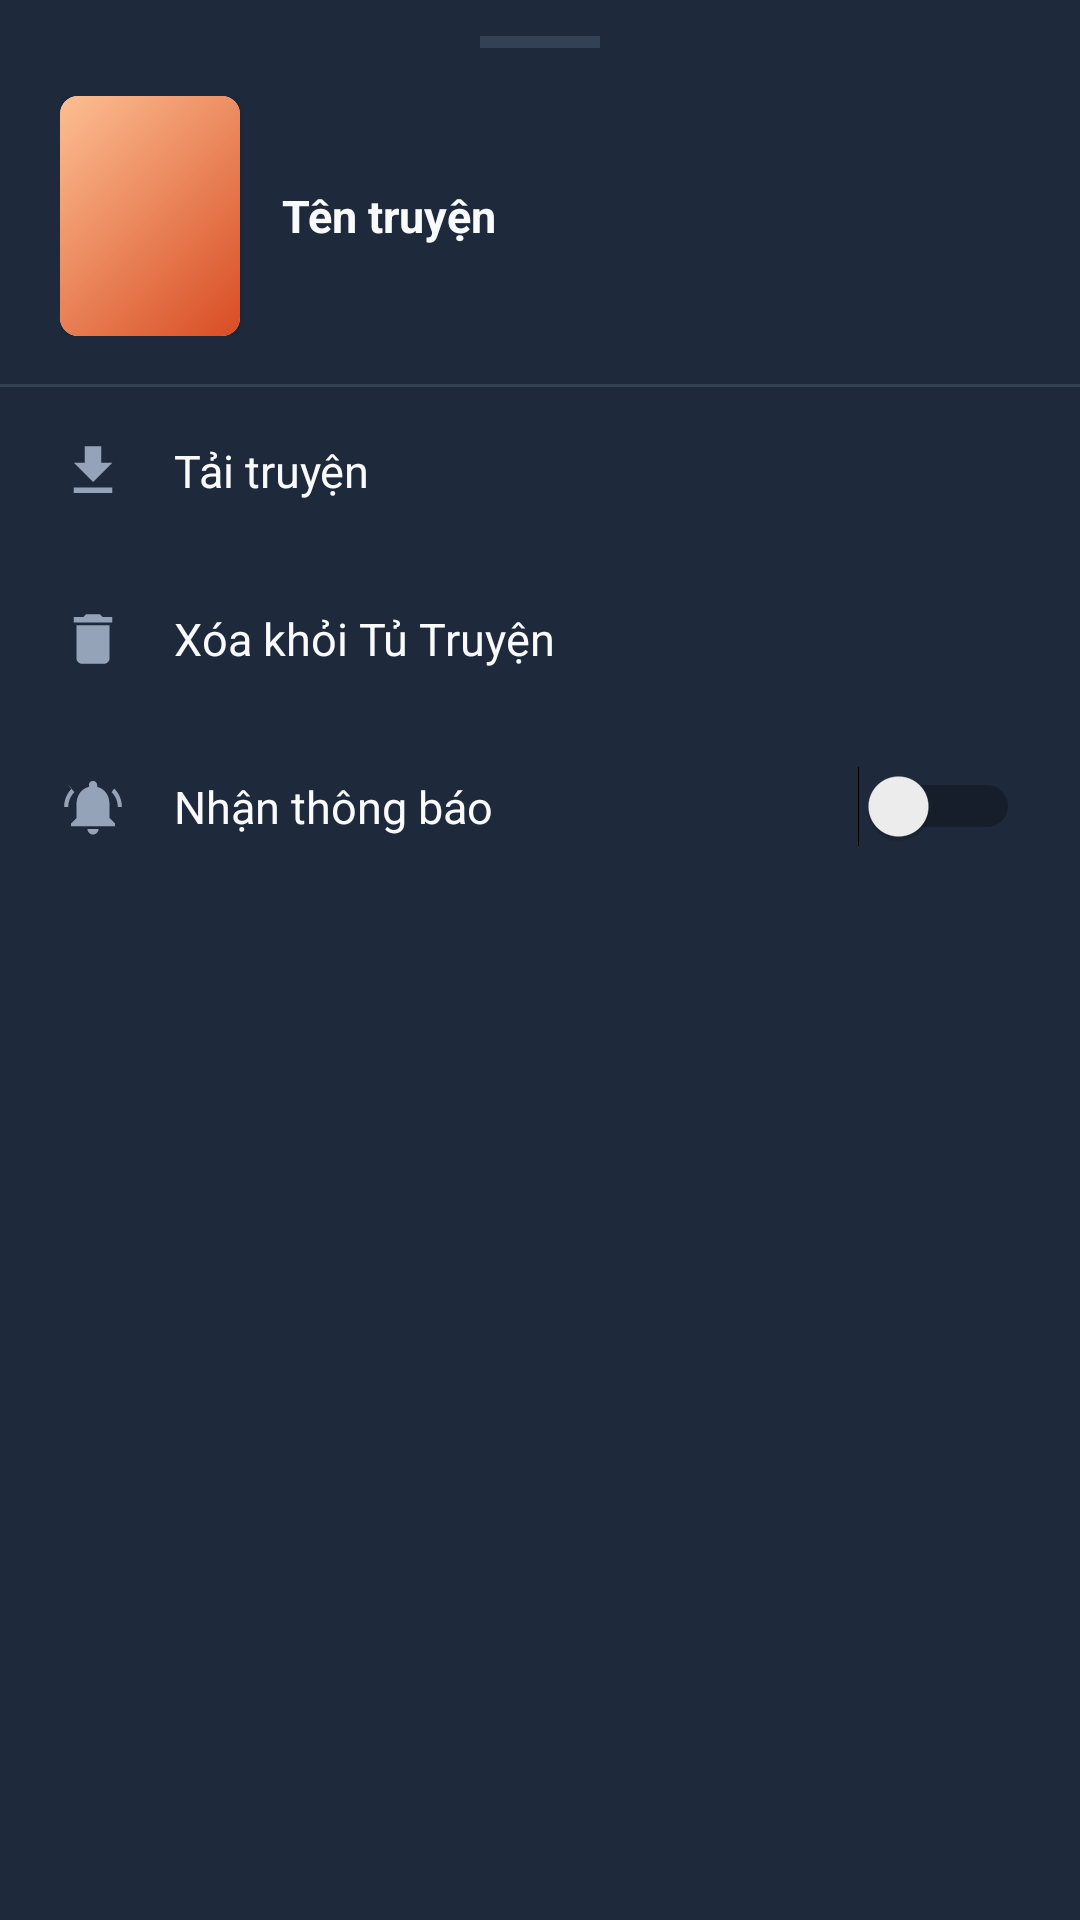

Android layout source for this screen:
<!-- AndroidManifest.xml: application theme Theme.Appctruyn -->
<!-- res/layout/bottom_sheet_library.xml -->
<?xml version="1.0" encoding="utf-8"?>
<LinearLayout xmlns:android="http://schemas.android.com/apk/res/android"
    xmlns:app="http://schemas.android.com/apk/res-auto"
    android:layout_width="match_parent"
    android:layout_height="wrap_content"
    android:background="@color/background_surface"
    android:orientation="vertical"
    android:paddingBottom="32dp">

    
    <View
        android:layout_width="40dp"
        android:layout_height="4dp"
        android:layout_gravity="center_horizontal"
        android:layout_marginTop="12dp"
        android:layout_marginBottom="16dp"
        android:background="@color/divider" />

    
    <LinearLayout
        android:layout_width="match_parent"
        android:layout_height="wrap_content"
        android:orientation="horizontal"
        android:paddingHorizontal="20dp"
        android:paddingBottom="16dp">

        <androidx.cardview.widget.CardView
            android:layout_width="60dp"
            android:layout_height="80dp"
            app:cardCornerRadius="6dp">

            <ImageView
                android:id="@+id/ivCover"
                android:layout_width="match_parent"
                android:layout_height="match_parent"
                android:scaleType="centerCrop"
                android:src="@drawable/ic_launcher_background" />
        </androidx.cardview.widget.CardView>

        <TextView
            android:id="@+id/tvTitle"
            android:layout_width="0dp"
            android:layout_height="wrap_content"
            android:layout_gravity="center_vertical"
            android:layout_marginStart="14dp"
            android:layout_weight="1"
            android:ellipsize="end"
            android:maxLines="2"
            android:text="Tên truyện"
            android:textColor="@color/text_primary"
            android:textSize="15sp"
            android:textStyle="bold" />
    </LinearLayout>

    
    <View
        android:layout_width="match_parent"
        android:layout_height="1dp"
        android:background="@color/divider" />

    
    <LinearLayout
        android:id="@+id/btnDownload"
        android:layout_width="match_parent"
        android:layout_height="56dp"
        android:background="?attr/selectableItemBackground"
        android:clickable="true"
        android:focusable="true"
        android:gravity="center_vertical"
        android:orientation="horizontal"
        android:paddingHorizontal="20dp">

        <ImageView
            android:layout_width="22dp"
            android:layout_height="22dp"
            android:src="@drawable/ic_download"
            android:tint="@color/text_secondary" />

        <TextView
            android:layout_width="wrap_content"
            android:layout_height="wrap_content"
            android:layout_marginStart="16dp"
            android:text="Tải truyện"
            android:textColor="@color/text_primary"
            android:textSize="15sp" />
    </LinearLayout>

    
    <LinearLayout
        android:id="@+id/btnDelete"
        android:layout_width="match_parent"
        android:layout_height="56dp"
        android:background="?attr/selectableItemBackground"
        android:clickable="true"
        android:focusable="true"
        android:gravity="center_vertical"
        android:orientation="horizontal"
        android:paddingHorizontal="20dp">

        <ImageView
            android:layout_width="22dp"
            android:layout_height="22dp"
            android:src="@drawable/ic_delete"
            android:tint="@color/text_secondary" />

        <TextView
            android:layout_width="wrap_content"
            android:layout_height="wrap_content"
            android:layout_marginStart="16dp"
            android:text="Xóa khỏi Tủ Truyện"
            android:textColor="@color/text_primary"
            android:textSize="15sp" />
    </LinearLayout>

    
    <LinearLayout
        android:layout_width="match_parent"
        android:layout_height="56dp"
        android:gravity="center_vertical"
        android:orientation="horizontal"
        android:paddingHorizontal="20dp">

        <ImageView
            android:layout_width="22dp"
            android:layout_height="22dp"
            android:src="@drawable/ic_notify_off"
            android:tint="@color/text_secondary" />

        <TextView
            android:layout_width="0dp"
            android:layout_height="wrap_content"
            android:layout_marginStart="16dp"
            android:layout_weight="1"
            android:text="Nhận thông báo"
            android:textColor="@color/text_primary"
            android:textSize="15sp" />

        <Switch
            android:id="@+id/switchNotify"
            android:layout_width="wrap_content"
            android:layout_height="wrap_content"
            android:checked="false" />
    </LinearLayout>

</LinearLayout>
<!-- resources referenced by this layout -->
<resources>
  <color name="background_surface">#1E293B</color>
  <color name="divider">#334155</color>
  <color name="text_primary">#F8FAFC</color>
  <color name="text_secondary">#94A3B8</color>
  <!-- drawable ic_delete (drawable) -->
  <?xml version="1.0" encoding="utf-8"?>
  <vector xmlns:android="http://schemas.android.com/apk/res/android"
      android:width="24dp" android:height="24dp"
      android:viewportWidth="24" android:viewportHeight="24">
      <path android:pathData="M6,19c0,1.1 0.9,2 2,2h8c1.1,0 2,-0.9 2,-2L18,7L6,7v12zM19,4h-3.5l-1,-1h-5l-1,1L5,4v2h14L19,4z"
          android:fillColor="#9E9E9E"/>
  </vector>
  <!-- drawable ic_download (drawable) -->
  <?xml version="1.0" encoding="utf-8"?>
  <vector xmlns:android="http://schemas.android.com/apk/res/android"
      android:width="24dp" android:height="24dp"
      android:viewportWidth="24" android:viewportHeight="24">
      <path android:pathData="M19,9h-4L15,3L9,3v6L5,9l7,7 7,-7zM5,18v2h14v-2L5,18z"
          android:fillColor="#9E9E9E"/>
  </vector>
  <!-- drawable ic_launcher_background (drawable) -->
  <?xml version="1.0" encoding="utf-8"?>
  <vector xmlns:android="http://schemas.android.com/apk/res/android"
      xmlns:aapt="http://schemas.android.com/aapt"
      android:width="108dp"
      android:height="108dp"
      android:viewportWidth="108"
      android:viewportHeight="108">
      <path android:pathData="M0,0h108v108h-108z">
          <aapt:attr name="android:fillColor">
              <gradient
                  android:startX="0"
                  android:startY="0"
                  android:endX="108"
                  android:endY="108"
                  android:type="linear">
                  <item android:offset="0" android:color="#FFC79A"/>
                  <item android:offset="1" android:color="#D6451C"/>
              </gradient>
          </aapt:attr>
      </path>
  </vector>
  <!-- drawable ic_notify_off (drawable) -->
  <?xml version="1.0" encoding="utf-8"?>
  <vector xmlns:android="http://schemas.android.com/apk/res/android"
      android:width="24dp" android:height="24dp"
      android:viewportWidth="24" android:viewportHeight="24">
      <path android:pathData="M18,16v-5c0,-3.07 -1.64,-5.64 -4.5,-6.32L13.5,4C13.5,3.17 12.83,2.5 12,2.5S10.5,3.17 10.5,4v0.68C7.63,5.36 6,7.92 6,11v5l-2,2v1h16v-1l-2,-2zM12,22c1.1,0 2,-0.9 2,-2h-4C10,21.1 10.9,22 12,22z"
          android:fillColor="#9E9E9E"/>
      <path android:pathData="M3,4l1.27,1.27C2.48,7.13 1.5,9.45 1.5,12h1.5C3,9.9 3.84,7.98 5.23,6.6L3,4z"
          android:fillColor="#9E9E9E"/>
      <path android:pathData="M21,12h1.5c0,-2.55 -0.98,-4.87 -2.77,-6.73L18.77,6.6C20.16,7.98 21,9.9 21,12z"
          android:fillColor="#9E9E9E"/>
  </vector>
  <style name="Theme.Appctruyn" parent="Base.Theme.Appctruyn" />
  <color name="background_main">#0F172A</color>
  <color name="primary">#F59E0B</color>
  <color name="primary_variant">#D97706</color>
  <color name="on_primary">#FFFFFF</color>
  <color name="accent_blue">#38BDF8</color>
  <color name="white">#FFFFFF</color>
</resources>
